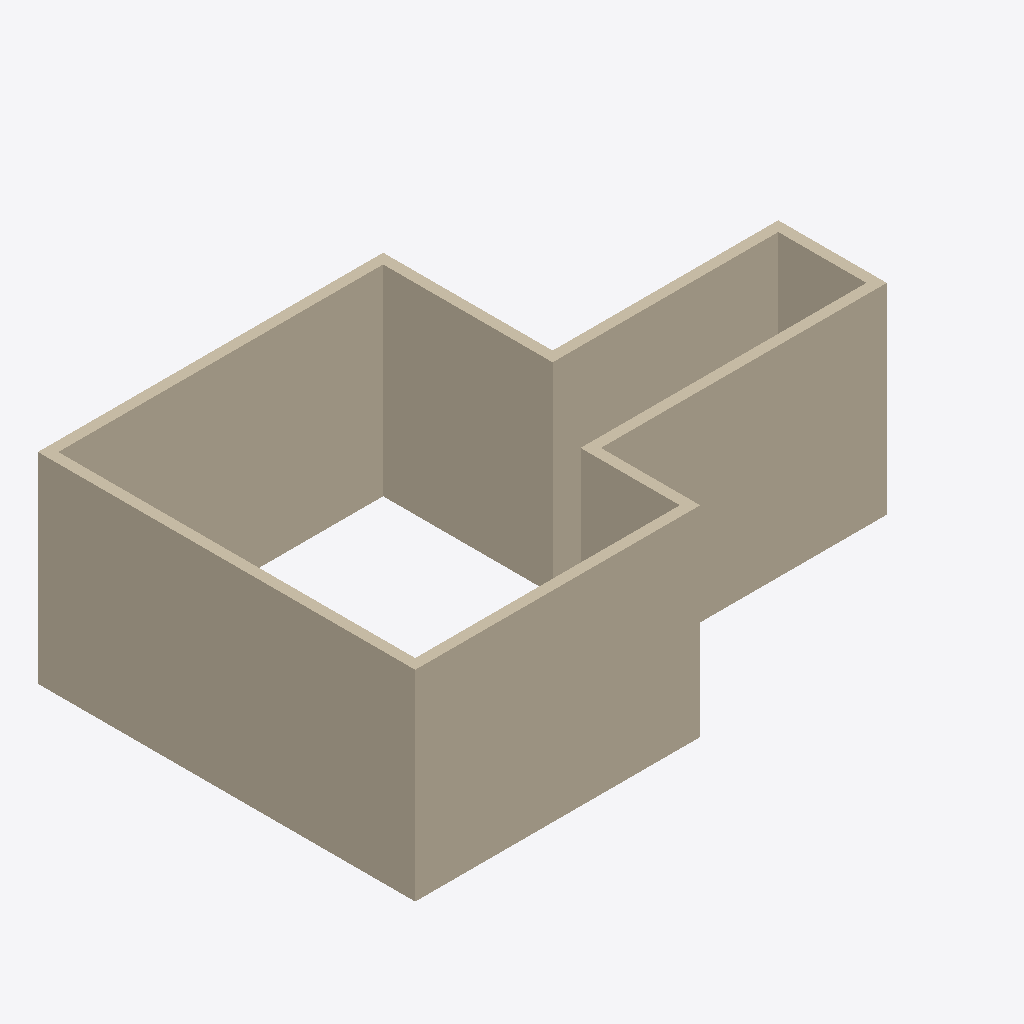
Isometric view of an IFC building model (IFC-SPF (STEP), schema IFC4, length unit foot), seen from the south-west, elements coloured by IFC class: 8 walls (beige).
Extent 8.5 m × 5.6 m × 3.0 m (x, y, z). Storeys (1): Ground Floor at 0.00 m. Elements (8): 8 IfcWall.

HEADER;
FILE_DESCRIPTION(('ViewDefinition[DesignTransferView]'),'2;1');
FILE_NAME('Wall_Types_2.ifc','2021-06-04T11:44:13-05:00',(),(),'IfcOpenShell 0.6.0b0','BlenderBIM 0.0.210604','Nobody');
FILE_SCHEMA(('IFC4'));
ENDSEC;
DATA;
#11=IFCPROJECT('1kPuJtxxn2MP05JjWqGpxV',#10,'My Project',$,$,$,$,(#29,#36),#24);
#39=IFCSITE('0Lt7dwAtDCT8DJG9mvZRAV',#38,'My Site',$,$,#65,$,$,$,$,$,$,$,$);
#46=IFCBUILDING('2P8d5XGP5DB9yEuvw4oW93',#45,'My Building',$,$,#72,$,$,$,$,$,$);
#53=IFCBUILDINGSTOREY('3QRC8bbNz7URm9IGKVmLFX',#52,'Ground Floor',$,$,#79,$,$,$,$);
#284=IFCWALL('0kLwvGumP0FudFMLe_Du3a',#290,'Wall',$,$,#525,#307,$,$);
#180=IFCWALL('3KGQNtB7r47ADbzSKeYHiE',#186,'Wall',$,$,#502,#203,$,$);
#148=IFCWALL('0bW$_8S6P8pR7GiBC6JRCB',#154,'Wall',$,$,#571,#171,$,$);
#204=IFCWALL('3tgqiuBon3xuubS0PUxAPa',#210,'Wall',$,$,#394,#227,$,$);
#119=IFCWALL('26bKB9uHP9ixC3BohHZ_v3',#118,'Wall',$,$,#448,#141,$,$);
#87=IFCWALL('1UeqKdvWDDyxfm56khJcY2',#86,'Wall',$,$,#417,#109,$,$);
#260=IFCWALL('0IYusmLLr4Wfr0Z6HtwAWs',#266,'Wall',$,$,#548,#283,$,$);
#228=IFCWALL('1BtjMfATHFnfsjn55xCLg8',#234,'Wall',$,$,#479,#251,$,$);
ENDSEC;
